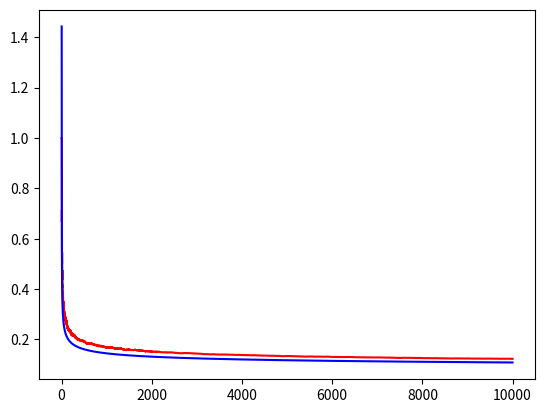

Python code for this plot:
#!env python3
import numpy as np
#import scipy as sp
import matplotlib.pyplot as plt
zs = np.array([1,2,3,5,7,11,13])
#zsb = npp.array([[1,1],[2,1],[3,1],[4,3/4],[5,4/5],[6,4/6],[7,5/7],[8,5/8],[9,5/9],[10,5/10],[11,6/11],[2,1],[2,1])
zsb = np.array([[1,1]],dtype=float)
#zsbt = np.array()
def iszs(s):
	mid = int(s/2)+1
	zsbool = (zs<mid)
	zsl = zs[zsbool]
	for j in range(1,len(zsl)):
		if( s%zs[j] == 0):
			return False
	return True

for i in range(2,10000):
	#Try to expend zs.
	if(i>zs[-1]):
		if(iszs(i)):
			zs = np.append(zs,[i])

	cntzsbool = (zs<=i)
	cntzs = cntzsbool[cntzsbool]
	#cntzs = (zs<=i).nonzero()
	

	zsb = np.append(zsb,[[i,float(len(cntzs)/i)]],axis=0)
print(zs)
print(str(zsb))
yb = np.array([])
for ya in range(2,10000):
	yb = np.append(yb,[float(1/np.log(ya))],axis=0)
#plt.scatter(np.hsplit(zsb,2)[0],np.hsplit(zsb,2)[1])
#plt.plot(np.hsplit(zsb,2)[0],np.hsplit(zsb,2)[1],color="r")
plt.plot(np.arange(1,10000),np.hsplit(zsb,2)[1],color="r")
plt.plot(np.arange(2,10000),yb,color="b")

plt.show()